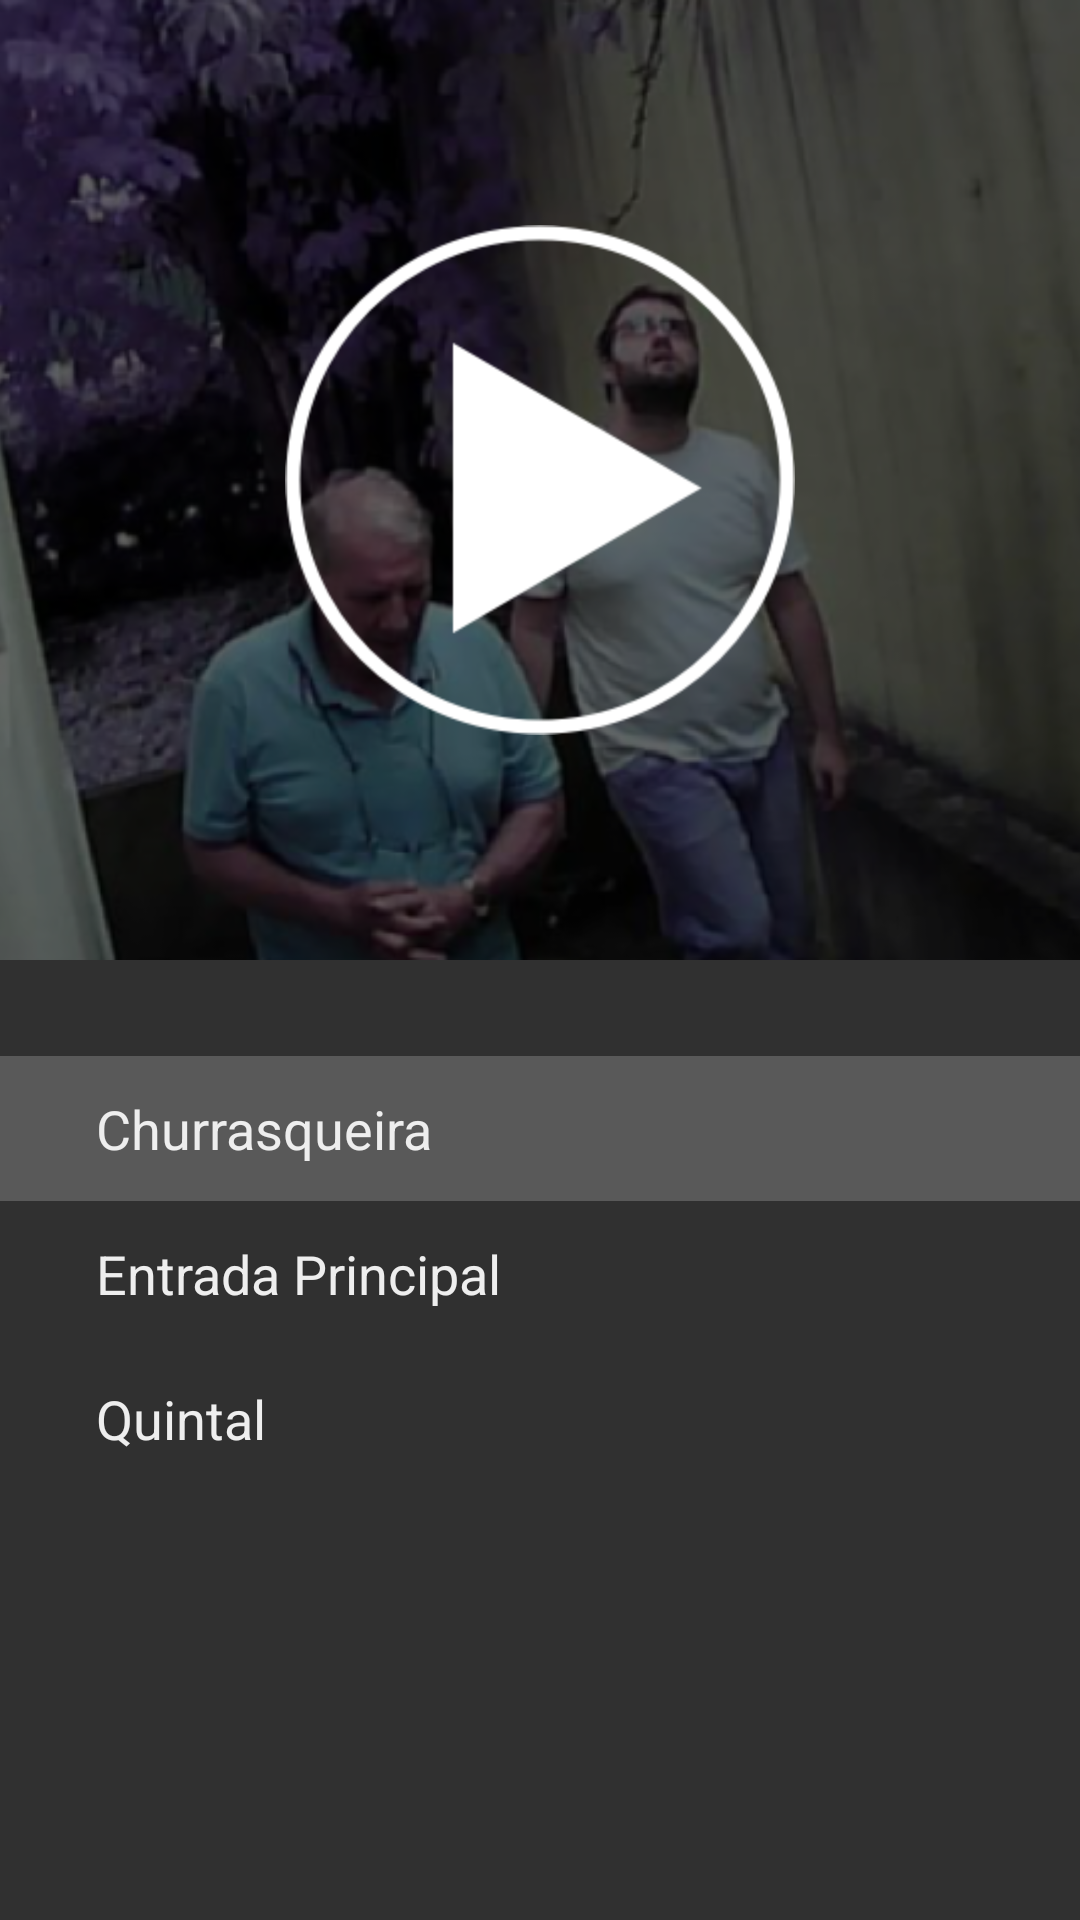

Reconstruct the res/layout file that produces this screen, plus the resources it refers to.
<!-- AndroidManifest.xml: application theme AppTheme -->
<!-- res/layout/fragment_livevideo.xml -->
<?xml version="1.0" encoding="utf-8"?>
<LinearLayout xmlns:android="http://schemas.android.com/apk/res/android"
    android:orientation="vertical" android:layout_width="match_parent"
    android:layout_height="match_parent">

    <RelativeLayout
        android:layout_width="match_parent"
        android:layout_height="match_parent"
        android:layout_weight="0.5">

        <ImageView
            android:layout_width="match_parent"
            android:layout_height="match_parent"
            android:src="@drawable/image_fake"
            android:scaleType="centerCrop"/>
        <View
            android:layout_width="match_parent"
            android:layout_height="match_parent"
            android:background="#9000"/>

        <ImageView
            android:layout_width="170dp"
            android:layout_height="170dp"
            android:src="@drawable/play_button"
            android:layout_centerInParent="true"/>
        </RelativeLayout>

    <LinearLayout
        android:layout_width="match_parent"
        android:layout_height="match_parent"
        android:layout_weight="0.5"
        android:orientation="vertical"
        android:paddingTop="32dp">

        <TextView
            android:layout_width="match_parent"
            android:layout_height="wrap_content"
            android:text="Churrasqueira"
            android:paddingLeft="32dp"
            android:textSize="@dimen/abc_text_size_medium_material"
            android:background="@color/background_light"
            android:textColor="@color/text_white"
            android:paddingBottom="12dp"
            android:paddingTop="12dp"/>

        <TextView
            android:layout_width="match_parent"
            android:layout_height="wrap_content"
            android:text="Entrada Principal"
            android:paddingLeft="32dp"
            android:textSize="@dimen/abc_text_size_medium_material"

            android:textColor="@color/text_white"
            android:paddingBottom="12dp"
            android:paddingTop="12dp"/>

        <TextView
            android:layout_width="match_parent"
            android:layout_height="wrap_content"
            android:text="Quintal"
            android:paddingLeft="32dp"
            android:textSize="@dimen/abc_text_size_medium_material"

            android:textColor="@color/text_white"
            android:paddingBottom="12dp"
            android:paddingTop="12dp"/>

        </LinearLayout>

</LinearLayout>
<!-- resources referenced by this layout -->
<resources>
  <item name="background_light" type="color">#595959</item>
  <item name="text_white" type="color">#EEE</item>
  <!-- drawable image_fake: png bitmap (drawable, 434200 bytes) -->
  <!-- drawable play_button: png bitmap (drawable, 9902 bytes) -->
  <style name="AppTheme" parent="ThemeOverlay.AppCompat.Dark">
          
          <item name="colorPrimary">@color/colorPrimary</item>
          <item name="colorPrimaryDark">@color/topBarLogin</item>
          <item name="colorAccent">@android:color/white</item>
          <item name="android:windowNoTitle">true</item>
          <item name="windowActionBar">false</item>
      </style>
  <item name="colorPrimary" type="color">#A42E0B</item>
  <item name="topBarLogin" type="color">#292929</item>
</resources>
